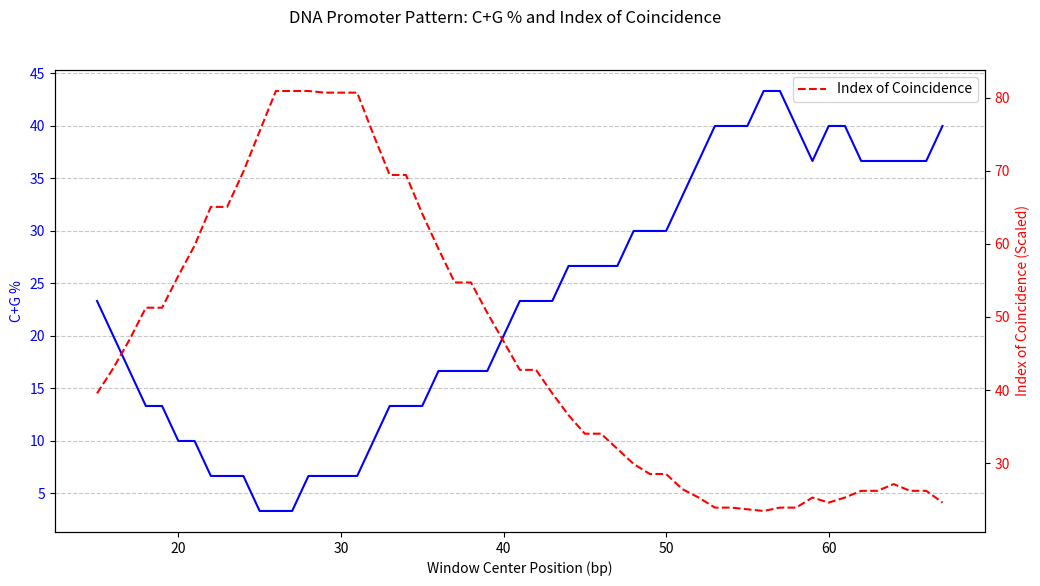
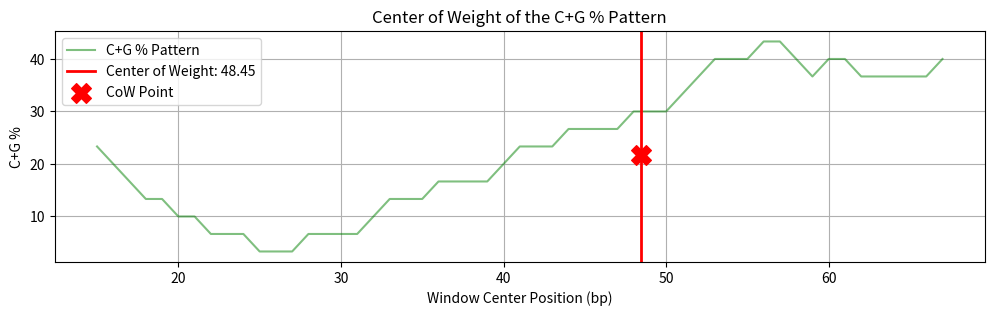

Write the Python code that produced these figures, in order.
# -*- coding: utf-8 -*-
"""
Created on Thu Dec  4 14:16:07 2025

[redacted]
"""

import numpy as np
import matplotlib.pyplot as plt

S = "CGGACTGATCTATCTAAAAAAAAAAAAAAAAAAAAAAAAAAACGTAGCATCTATCGATCTATCTAGCGATCTATCTACTACG"
WINDOW_LENGTH = 30

def calculate_cg_percent(sequence):
    N = len(sequence)
    if N == 0:
        return 0.0
    C_count = sequence.count('C')
    G_count = sequence.count('G')
    return ((C_count + G_count) / N) * 100.0

def calculate_ic(sequence):
    N = len(sequence)
    if N < 2:
        return 0.0
    bases = ['A', 'C', 'G', 'T']
    counts = {base: sequence.count(base) for base in bases}
    
    ic_sum = 0
    for count in counts.values():
        ic_sum += count * (count - 1)
        
    ic_standard = ic_sum / (N * (N - 1))
    return ic_standard * 100.0

def run_sliding_window_analysis(sequence, window):
    cg_values = []
    ic_values = []
    window_centers = []
    
    for i in range(len(sequence) - window + 1):
        window_sequence = sequence[i:i + window]
        
        cg = calculate_cg_percent(window_sequence)
        ic = calculate_ic(window_sequence)
        
        cg_values.append(cg)
        ic_values.append(ic)
        window_centers.append(i + window / 2)
        
    return np.array(window_centers), np.array(cg_values), np.array(ic_values)

def calculate_center_of_weight(positions, values):
    numerator = np.sum(positions * values)
    denominator = np.sum(values)
    if denominator == 0:
        return 0
    return numerator / denominator

def plot_pattern(positions, cg_values, ic_values):
    fig, ax1 = plt.subplots(figsize=(12, 6))

    ax1.set_xlabel('Window Center Position (bp)')
    ax1.set_ylabel('C+G %', color='blue')
    ax1.plot(positions, cg_values, color='blue', label='C+G %')
    ax1.tick_params(axis='y', labelcolor='blue')
    ax1.grid(axis='y', linestyle='--', alpha=0.7)

    ax2 = ax1.twinx()
    ax2.set_ylabel('Index of Coincidence (Scaled)', color='red')
    ax2.plot(positions, ic_values, color='red', linestyle='--', label='Index of Coincidence')
    ax2.tick_params(axis='y', labelcolor='red')

    fig.suptitle('DNA Promoter Pattern: C+G % and Index of Coincidence')
    plt.legend(loc='upper right')
    plt.show()
    return fig

def plot_center_of_weight(positions, cg_values, cow):
    plt.figure(figsize=(12, 3))
    plt.plot(positions, cg_values, color='green', alpha=0.5, label='C+G % Pattern')
    plt.axvline(x=cow, color='red', linestyle='-', linewidth=2, label=f'Center of Weight: {cow:.2f}')
    plt.scatter([cow], [np.max(cg_values) / 2], color='red', marker='X', s=200, zorder=5, label='CoW Point')
    plt.xlabel('Window Center Position (bp)')
    plt.ylabel('C+G %')
    plt.title('Center of Weight of the C+G % Pattern')
    plt.legend()
    plt.grid(True)
    plt.show()

window_centers, cg_results, ic_results = run_sliding_window_analysis(S, WINDOW_LENGTH)

avg_cg = np.mean(cg_results)
avg_ic = np.mean(ic_results)

cow_cg = calculate_center_of_weight(window_centers, cg_results)

print("--- Analysis Summary ---")
print(f"DNA Sequence Length: {len(S)} bp")
print(f"Sliding Window Length: {WINDOW_LENGTH} bp")
print(f"Number of Windows Analyzed: {len(window_centers)}")
print("\n--- Required Test Values (Overall Average of Window Results) ---")
print(f"Calculated C+G % Average: {avg_cg:.2f}")
print(f"Required C+G % Target: 29.27")
print(f"Calculated Kappa Index of Coincidence Average (Standard IC x 100): {avg_ic:.2f}")
print(f"Required IC Target: 27.53")
print("\n--- Center of Weight Calculation ---")
print(f"Center of Weight of the C+G % Pattern: {cow_cg:.2f} bp")

plot_pattern(window_centers, cg_results, ic_results)
plot_center_of_weight(window_centers, cg_results, cow_cg)